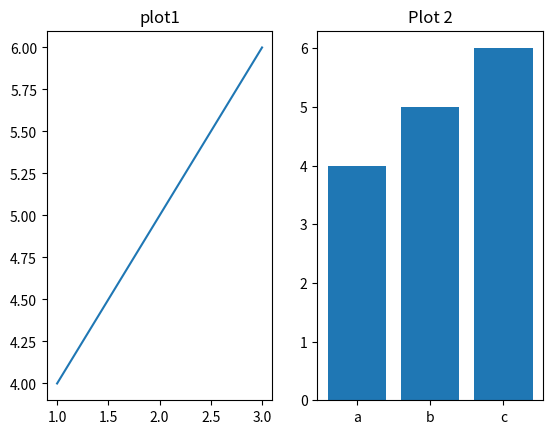

Source code (Python):
import matplotlib.pyplot as plt
plt.subplot(1,2,1)
plt.plot([1,2,3],[4,5,6])
plt.title("plot1")

plt.subplot(1,2,2)
plt.bar(["a","b","c"],[4,5,6])
plt.title("Plot 2")

plt.show()
plt.savefig("plot.png")
